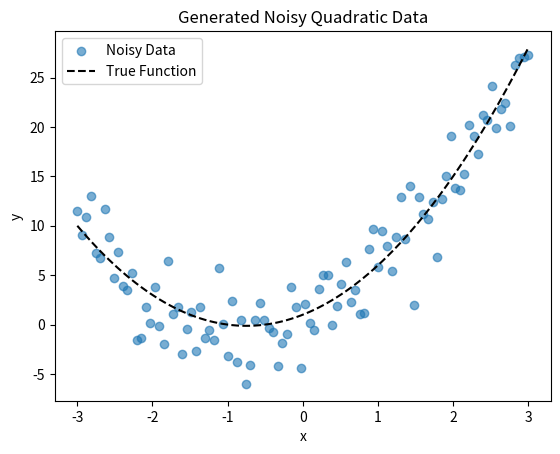
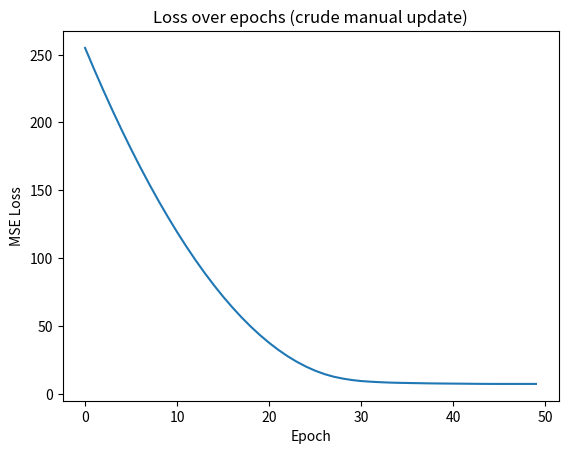
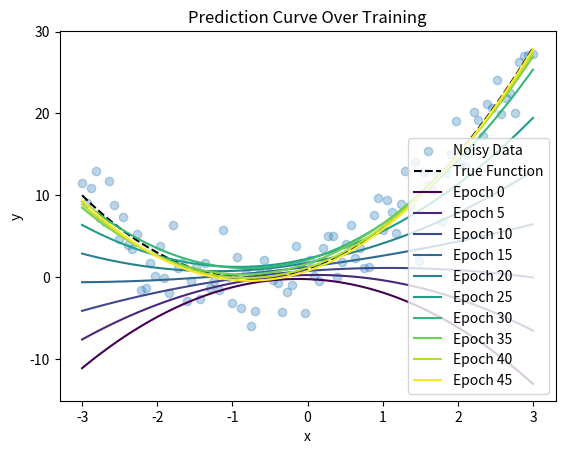
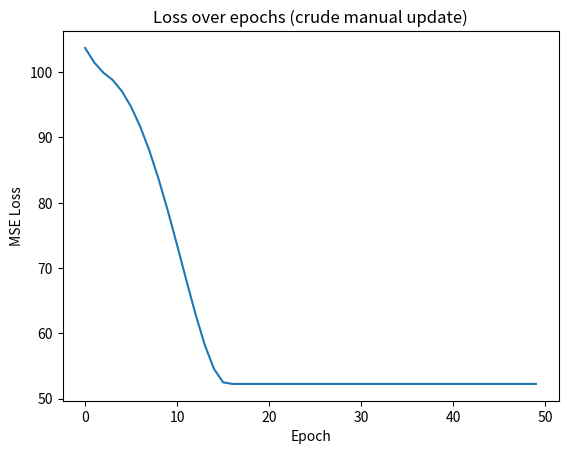
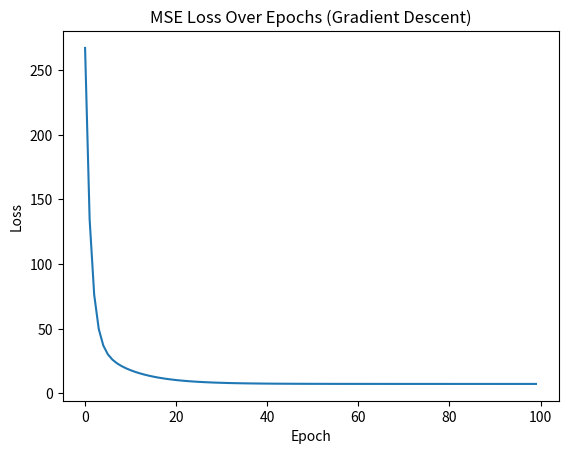
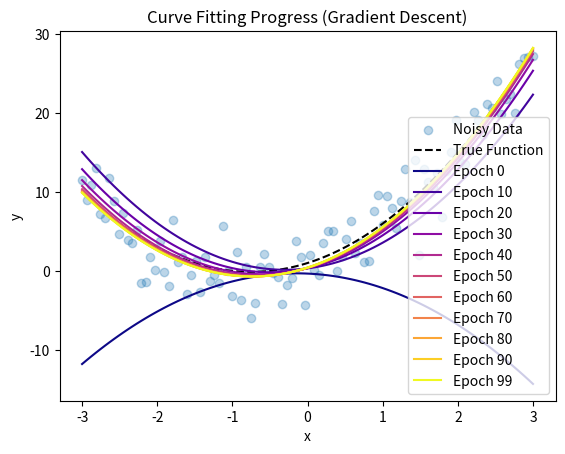
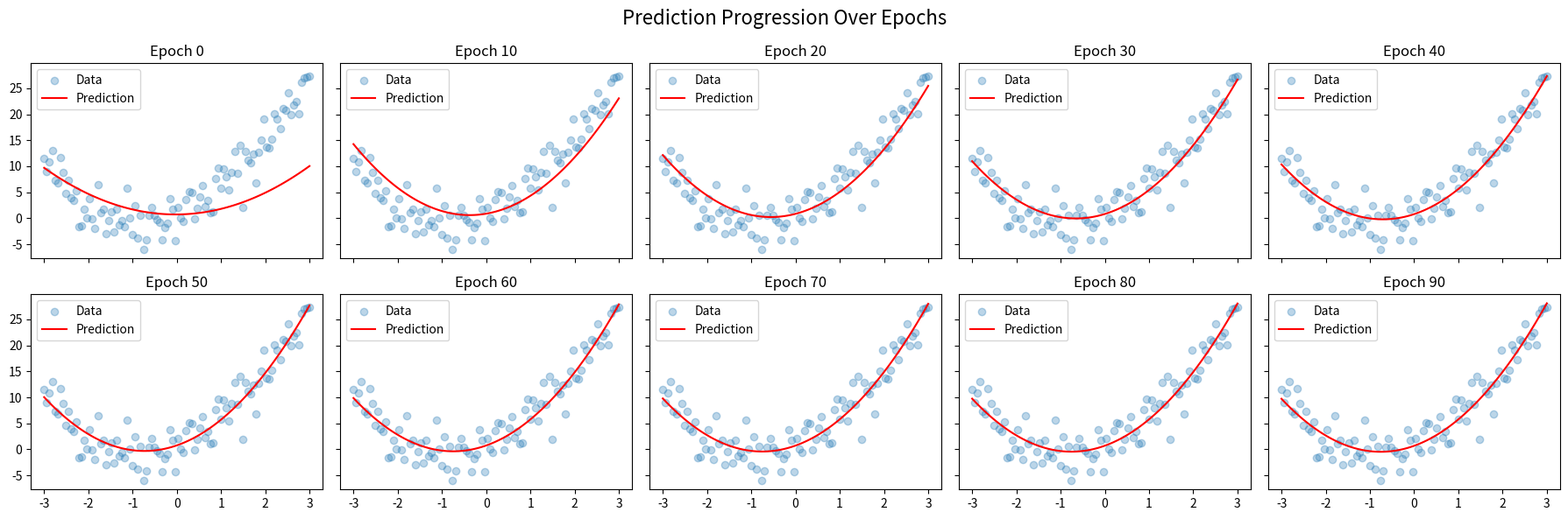

The script that saved these images, in order:
import numpy as np
import matplotlib.pyplot as plt

# Data generation (same as before)
# Random seed so we can reproduce experiment if nec
np.random.seed(42)
# Generate 100 evenly spaced numbers from -3...3
X = np.linspace(-3, 3, 100)
# The underlying quadratic relationship: y = 2x² + 3x + 1
y_true = 2 * X**2 + 3 * X + 1
# Create random Gaussian noise with mean 0 and standard deviation 3
# (same shape as X so we can add it element-wise)
noise = np.random.normal(0, 3, size=X.shape)
# Add the noise to the true y values to simulate real-world data
y = y_true + noise

# Prepare data as list of (x, y) tuples
data = list(zip(X, y))

plt.scatter(X, y, label='Noisy Data', alpha=0.6)
plt.plot(X, y_true, color='black', linestyle='--', label='True Function')
plt.legend()
plt.title("Generated Noisy Quadratic Data")
plt.xlabel("x")
plt.ylabel("y")
plt.show()


def predict_quadratic(x, a, b, c):
    return a * x**2 + b * x + c

def mean_squared_error(data, a, b, c):
    total_error = 0
    for x, actual_y in data:
        predicted_y = predict_quadratic(x, a, b, c)
        error = predicted_y - actual_y
        squared_error = error ** 2
        total_error += squared_error 

    mse = total_error / len(data)
    return mse
    

# Manual parameter update using simple finite differences (crude update)
def try_update_param(param, delta, fixed_params, data, param_index):
    a, b, c = fixed_params
    
    # Try positive delta
    params_pos = [a, b, c]
    params_pos[param_index] = param + delta
    loss_pos = mean_squared_error(data, *params_pos)
    
    # Try negative delta
    params_neg = [a, b, c]
    params_neg[param_index] = param - delta
    loss_neg = mean_squared_error(data, *params_neg)
    
    # Current loss without change
    params_curr = [a, b, c]
    params_curr[param_index] = param
    loss_curr = mean_squared_error(data, *params_curr)
    
    # Choose best option
    if loss_pos < loss_curr and loss_pos < loss_neg:
        return param + delta, loss_pos
    elif loss_neg < loss_curr and loss_neg < loss_pos:
        return param - delta, loss_neg
    else:
        return param, loss_curr

from datetime import datetime

# Initialize parameters randomly
a, b, c = np.random.randn(3)
delta = 0.1
epochs = 50

loss_history = []
predictions_history = []
start = datetime.now()

for epoch in range(epochs):
    a, loss_a = try_update_param(a, delta, (a, b, c), data, 0)
    b, loss_b = try_update_param(b, delta, (a, b, c), data, 1)
    c, loss_c = try_update_param(c, delta, (a, b, c), data, 2)
    
    loss = max(loss_a, loss_b, loss_c)
    loss_history.append(loss)
    
    if epoch % 5 == 0:
        print(f"Epoch {epoch}: a={a:.3f}, b={b:.3f}, c={c:.3f}, Loss={loss:.3f}")
        y_pred = predict_quadratic(X, a, b, c)
        predictions_history.append((epoch, y_pred.copy()))

end = datetime.now()
manual_time = end-start
print(f"Time taken:{manual_time}")

# Plot loss over epochs
plt.plot(loss_history)
plt.title("Loss over epochs (crude manual update)")
plt.xlabel("Epoch")
plt.ylabel("MSE Loss")
plt.show()

plt.scatter(X, y, alpha=0.3, label="Noisy Data")
plt.plot(X, y_true, label="True Function", color='black', linestyle='--')

colors = plt.cm.viridis(np.linspace(0, 1, len(predictions_history)))
for (epoch, pred), color in zip(predictions_history, colors):
    plt.plot(X, pred, color=color, label=f"Epoch {epoch}")

plt.title("Prediction Curve Over Training")
plt.xlabel("x")
plt.ylabel("y")
plt.legend()
plt.show()

def mse_loss(y_pred, y_true):
    return np.mean((y_pred - y_true)**2)

def try_update_param(param, delta, fixed_params, x, y, param_index):
    """
    param: current value of the parameter to update
    delta: step size to try (+delta and -delta)
    fixed_params: tuple/list of the other two parameters
    param_index: index of param in (a,b,c) to know position
    
    Returns the updated param and the corresponding loss.
    """
    a, b, c = fixed_params
    
    # Try positive delta
    params_pos = [a, b, c]
    params_pos[param_index] = param + delta
    y_pred_pos = predict_quadratic(*params_pos, x)
    loss_pos = mse_loss(y_pred_pos, y)
    
    # Try negative delta
    params_neg = [a, b, c]
    params_neg[param_index] = param - delta
    y_pred_neg = predict_quadratic(*params_neg, x)
    loss_neg = mse_loss(y_pred_neg, y)
    
    # Current loss without change
    params_curr = [a, b, c]
    params_curr[param_index] = param
    y_pred_curr = predict_quadratic(*params_curr, x)
    loss_curr = mse_loss(y_pred_curr, y)
    
    # Choose best option
    if loss_pos < loss_curr and loss_pos < loss_neg:
        return param + delta, loss_pos
    elif loss_neg < loss_curr and loss_neg < loss_pos:
        return param - delta, loss_neg
    else:
        return param, loss_curr

a, b, c = np.random.randn(3)
delta = 0.1
epochs = 50

loss_history = []

start = datetime.now()
for epoch in range(epochs):
    # Update a
    a, loss_a = try_update_param(a, delta, (a, b, c), X, y, 0)
    # Update b
    b, loss_b = try_update_param(b, delta, (a, b, c), X, y, 1)
    # Update c
    c, loss_c = try_update_param(c, delta, (a, b, c), X, y, 2)
    
    # Use the worst loss among the updates (or average, but worst is safe)
    loss = max(loss_a, loss_b, loss_c)
    loss_history.append(loss)
    
    if epoch % 5 == 0:
        print(f"Epoch {epoch}: a={a:.3f}, b={b:.3f}, c={c:.3f}, Loss={loss:.3f}")

end = datetime.now()
vectorized_time = end - start
print(f"Time taken:{vectorized_time}")

# Plot loss over epochs
plt.plot(loss_history)
plt.title("Loss over epochs (crude manual update)")
plt.xlabel("Epoch")
plt.ylabel("MSE Loss")
plt.show()


plt.scatter(X, y, alpha=0.3, label="Noisy Data")
plt.plot(X, y_true, label="True Function", color='black', linestyle='--')

colors = plt.cm.viridis(np.linspace(0, 1, len(predictions_history)))
for (epoch, pred), color in zip(predictions_history, colors):
    plt.plot(X, pred, color=color, label=f"Epoch {epoch}")

plt.title("Prediction Curve Over Training")
plt.xlabel("x")
plt.ylabel("y")
plt.legend()
plt.show()

print(f"Vectorized time {manual_time - vectorized_time} faster than manual time")

import numpy as np
import matplotlib.pyplot as plt

# Create dataset
np.random.seed(42)
X = np.linspace(-3, 3, 100)
y_true = 2 * X**2 + 3 * X + 1
noise = np.random.normal(0, 3, size=X.shape)
y = y_true + noise

# Initialize parameters
a, b, c = np.random.randn(3)
learning_rate = 0.01
epochs = 100

loss_history = []
predictions_history = []

for epoch in range(epochs):
    # Forward pass: predict
    y_pred = predict_quadratic(X, a, b, c)
    loss = mse_loss(y_pred, y)
    loss_history.append(loss)

    if epoch % 10 == 0 or epoch == epochs - 1:
        predictions_history.append((epoch, y_pred.copy()))

    # Backward pass: compute gradients
    # These lines calculate the gradients / derivatives that inform:
    # which direction each parameter should move (pos or neg)
    # how steep the slope is (how much to change)
    N = len(X)
    dL_da = (2/N) * np.sum((y_pred - y) * X**2)
    dL_db = (2/N) * np.sum((y_pred - y) * X)
    dL_dc = (2/N) * np.sum((y_pred - y) * 1)

    # Update parameters
    # Here, we move each parameter in the 
    # opposite direction of its gradient
    a -= learning_rate * dL_da
    b -= learning_rate * dL_db
    c -= learning_rate * dL_dc

    if epoch % 10 == 0:
        print(f"Epoch {epoch:3}: a={a:.3f}, b={b:.3f}, c={c:.3f}, Loss={loss:.3f}")


plt.plot(loss_history)
plt.title("MSE Loss Over Epochs (Gradient Descent)")
plt.xlabel("Epoch")
plt.ylabel("Loss")
plt.show()


plt.scatter(X, y, alpha=0.3, label="Noisy Data")
plt.plot(X, y_true, color='black', linestyle='--', label="True Function")

colors = plt.cm.plasma(np.linspace(0, 1, len(predictions_history)))
for (epoch, pred), color in zip(predictions_history, colors):
    plt.plot(X, pred, color=color, label=f"Epoch {epoch}")

plt.legend()
plt.title("Curve Fitting Progress (Gradient Descent)")
plt.xlabel("x")
plt.ylabel("y")
plt.show()


class QuadraticModel:
    def __init__(self, seed=42):
        np.random.seed(seed)
        self.a = np.random.randn()
        self.b = np.random.randn()
        self.c = np.random.randn()
        self.predictions_history = []

    def predict(self, x):
        return self.a * x**2 + self.b * x + self.c

    def compute_gradients(self, x, y_true):
        y_pred = self.predict(x)
        error = y_pred - y_true
        N = len(x)
        dL_da = (2/N) * np.sum(error * x**2)
        dL_db = (2/N) * np.sum(error * x)
        dL_dc = (2/N) * np.sum(error)
        loss = mse_loss(y_pred, y_true)
        return loss, dL_da, dL_db, dL_dc

    def update_parameters(self, grads, lr):
        _, dL_da, dL_db, dL_dc = grads
        self.a -= lr * dL_da
        self.b -= lr * dL_db
        self.c -= lr * dL_dc

    def train(self, x, y, epochs=100, lr=0.01, verbose=True):
        loss_history = []

        for epoch in range(epochs):
            loss, dL_da, dL_db, dL_dc = self.compute_gradients(x, y)
            self.update_parameters((loss, dL_da, dL_db, dL_dc), lr)
            loss_history.append(loss)

            if epoch % 10 == 0 or epoch == epochs - 1:
                y_pred = self.predict(x)
                self.predictions_history.append((epoch, y_pred.copy()))
                if verbose:
                    print(f"Epoch {epoch:3}: a={self.a:.3f}, b={self.b:.3f}, c={self.c:.3f}, Loss={loss:.3f}")

        return loss_history

# Create dataset
np.random.seed(42)
X = np.linspace(-3, 3, 100)
y_true = 2 * X**2 + 3 * X + 1 + np.random.normal(0, 3, size=X.shape)
noise = np.random.normal(0, 3, size=X.shape)

# Train model
model = QuadraticModel()
loss_history = model.train(X, y, epochs=100, lr=0.01)

def plot_predictions_over_time(X, y, model):
    fig, axes = plt.subplots(2, 5, figsize=(18, 6), sharex=True, sharey=True)
    axes = axes.flatten()

    for i, (epoch, y_pred) in enumerate(model.predictions_history[:10]):
        ax = axes[i]
        ax.scatter(X, y, label='Data', alpha=0.3)
        ax.plot(X, y_pred, color='red', label='Prediction')
        ax.set_title(f"Epoch {epoch}")
        ax.legend()

    fig.suptitle("Prediction Progression Over Epochs", fontsize=16)
    plt.tight_layout()
    plt.show()

plot_predictions_over_time(X, y, model)


x = 2.0
a, b, c = 1.0, 2.0, 1.0
y_true = 15.0

# Forward pass: input -> prediction -> loss
# Each intermediate step (`z1`, `z2`, `z3`) stores a partial 
# computation which we need for the 'backward pass'.
z1 = x**2         # z1 = x²
z2 = a * z1       # z2 = a * x²
z3 = b * x        # z3 = b * x
z4 = z2 + z3 + c  # z4 = ax² + bx + c
y_pred = z4

# Loss
loss = (y_pred - y_true)**2


# Backpropagation
# Start with how much the loss changes when the prediction changes
dL_dypred = 2 * (y_pred - y_true)

# Gradients w.r.t each parameter
dypred_da = z1          # ∂y_pred/∂a = x²
dypred_db = x           # ∂y_pred/∂b = x
dypred_dc = 1           # ∂y_pred/∂c = 1

# Chain rule
# Multiply dl_dypred by how much each parameter affects the prediction.
dL_da = dL_dypred * dypred_da
dL_db = dL_dypred * dypred_db
dL_dc = dL_dypred * dypred_dc


# Single data point since we're just trying to learn the pattern
# This means that when x = 2, the function's ouptut should be 15
# As a reminder, we're fitting a quadratic function: y = ax² + bx + c
x = 2.0
y_true = 15.0

# Parameters, or "weights" in our simple network
a, b, c = 1.0, 2.0, 1.0
learning_rate = 0.01

print("FORWARD PASS")
print("Following the computation forward, step by step:")

# --- Forward pass ---
# This is like signals flowing forward through a neural network
z1 = x**2         # First operation: square the input
print(f"z1 = x² = {x}² = {z1}")

z2 = a * z1       # Multiply by parameter 'a' 
print(f"z2 = a × z1 = {a} × {z1} = {z2}")

z3 = b * x        # Multiply input by parameter 'b'
print(f"z3 = b × x = {b} × {x} = {z3}")

z4 = z2 + z3 + c  # Add everything together (our prediction)
print(f"z4 = z2 + z3 + c = {z2} + {z3} + {c} = {z4}")

y_pred = z4
print(f"Final prediction: {y_pred}")

# Calculate how wrong we were
loss = (y_pred - y_true)**2
print(f"Target was {y_true}, we predicted {y_pred}")
print(f"Loss (squared error): ({y_pred} - {y_true})² = {loss:.4f}")

print("\nBACKWARD PASS")
print("Now we trace the error backwards to find which parameters need adjustments:")

# --- Backward pass (chain rule) ---
# We work backwards from the loss,working out how much 
# each parameter contributed to inaccuracies

# For parameter 'a': it affects prediction through z2 = a * x²
# Chain rule: dL/da = (dL/dy_pred) × (dy_pred/da)
# Since y_pred = ax² + bx + c, then dy_pred/da = x²
dL_da = dL_dypred * x**2
print(f"dL/da = dL/dy_pred × x² = {dL_dypred:.4f} × {x**2} = {dL_da:.4f}")
print(f"Parameter 'a' is multiplied by x²={x**2}, so it has {x**2}x the impact on our mistake")

# For parameter 'b': it affects prediction through z3 = b * x  
# dy_pred/db = x
dL_db = dL_dypred * x
print(f"dL/db = dL/dy_pred × x = {dL_dypred:.4f} × {x} = {dL_db:.4f}")
print(f"Parameter 'b' is multiplied by x={x}, so it has {x}x the impact")

# For parameter 'c': it's added directly to prediction
# dy_pred/dc = 1 (adding c by 1 increases prediction by 1)
dL_dc = dL_dypred * 1
print(f"dL/dc = dL/dy_pred × 1 = {dL_dypred:.4f} × 1 = {dL_dc:.4f}")
print(f"Parameter 'c' is added directly, so it has 1x the impact")

print(f"\nRESULTS")
print(f"Parameter 'a' gets blame score: {dL_da:.4f}")
print(f"Parameter 'b' gets blame score: {dL_db:.4f}") 
print(f"Parameter 'c' gets blame score: {dL_dc:.4f}")
print("Bigger blame = bigger adjustment needed!")

print(f"\nGRADIENT DESCENT UPDATE")
print("Now we adjust each parameter proportional to their inaccuracy:")
print(f"Old parameters: a={a:.4f}, b={b:.4f}, c={c:.4f}")


# --- Gradient descent update ---
# Move each parameter in the opposite direction of its gradient
# (negative because we want to reduce loss, not increase it)
a -= learning_rate * dL_da
b -= learning_rate * dL_db
c -= learning_rate * dL_dc

print(f"a = a - learning_rate × dL/da = {a + learning_rate * dL_da:.4f} - {learning_rate} × {dL_da:.4f} = {a:.4f}")
print(f"b = b - learning_rate × dL/db = {b + learning_rate * dL_db:.4f} - {learning_rate} × {dL_db:.4f} = {b:.4f}")
print(f"c = c - learning_rate × dL/dc = {c + learning_rate * dL_dc:.4f} - {learning_rate} × {dL_dc:.4f} = {c:.4f}")

print(f"\nUpdated parameters: a={a:.4f}, b={b:.4f}, c={c:.4f}")
